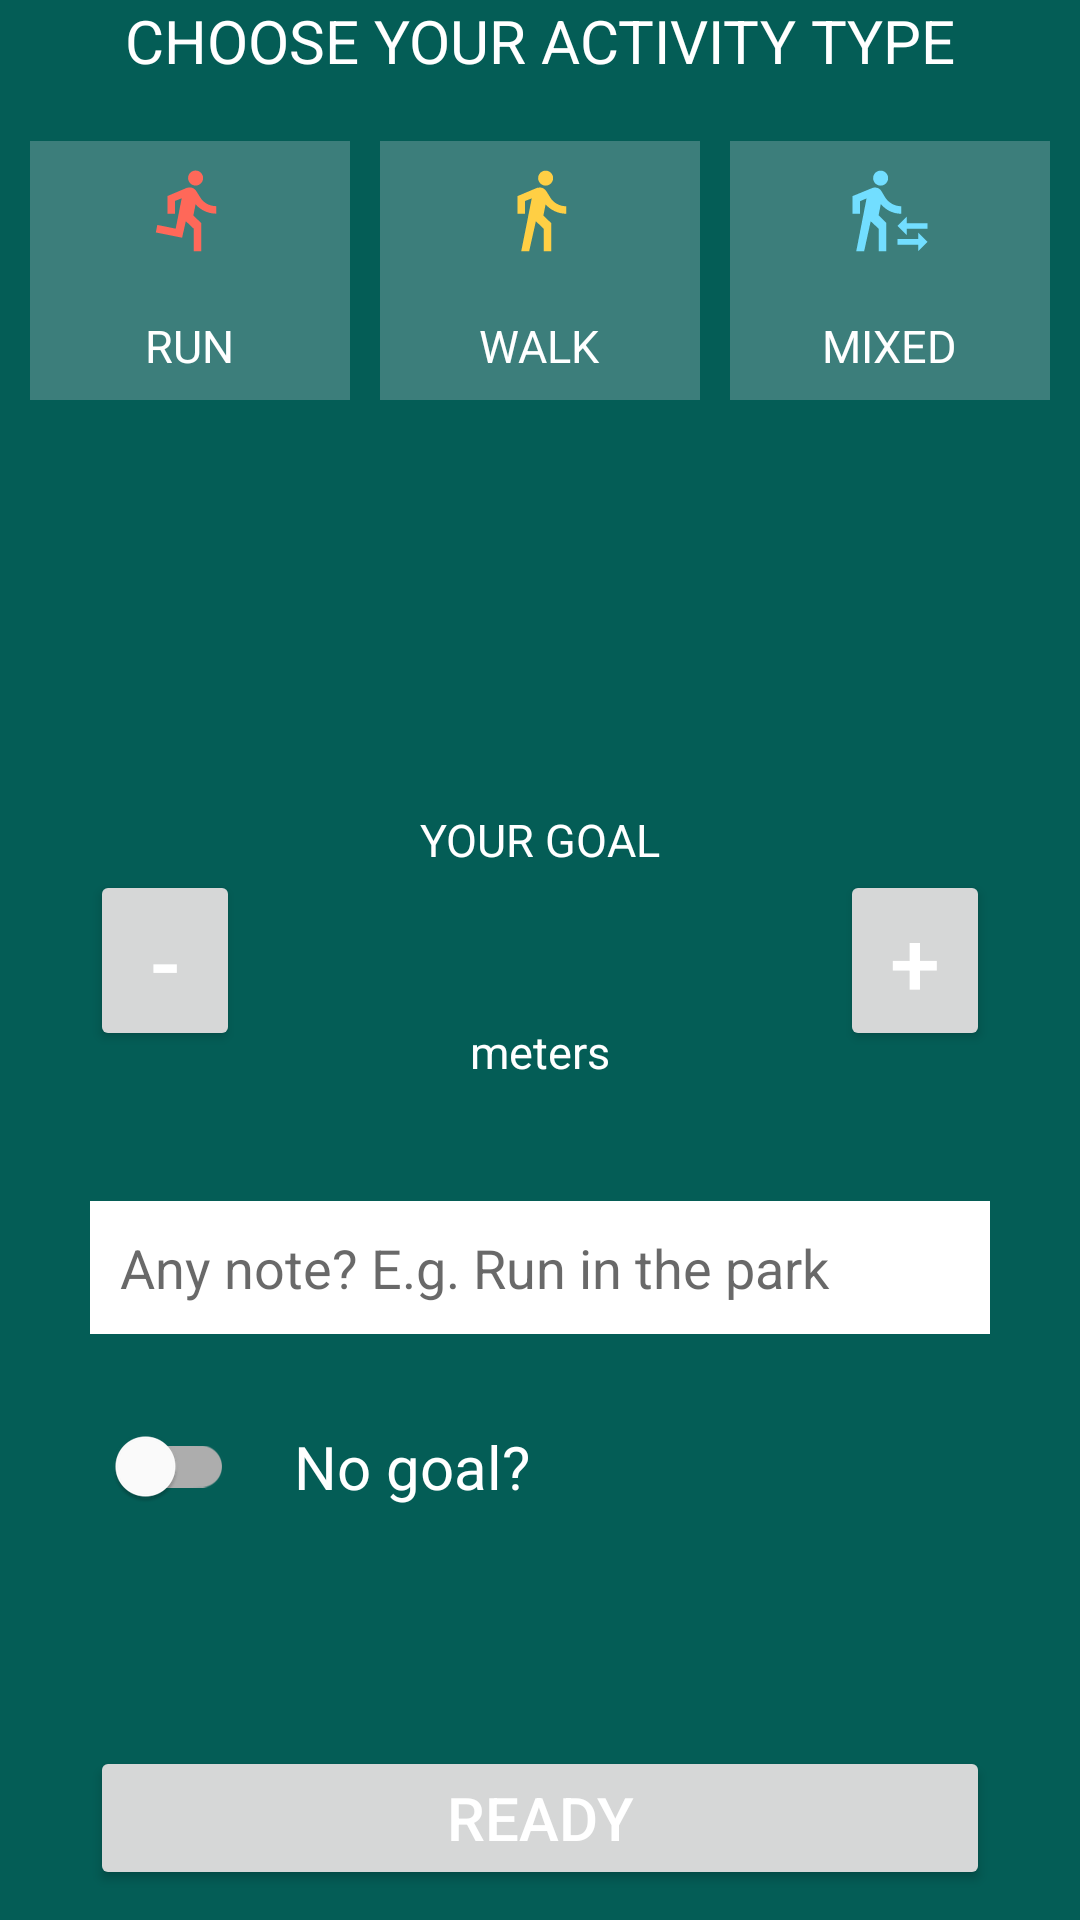

Android layout source for this screen:
<!-- AndroidManifest.xml: application theme myTheme -->
<!-- res/layout/workout_dialog.xml -->
<?xml version="1.0" encoding="utf-8"?>
<androidx.constraintlayout.widget.ConstraintLayout xmlns:android="http://schemas.android.com/apk/res/android"
    xmlns:app="http://schemas.android.com/apk/res-auto"
    xmlns:tools="http://schemas.android.com/tools"
    android:layout_width="match_parent"
    android:layout_height="match_parent"
    tools:context=".actvities.StartWorkout"
    android:background="@color/colorPrimaryDark"
    app:elevation="10dp"
    >

    <TextView
        android:id="@+id/center"
        android:layout_width="wrap_content"
        android:layout_height="wrap_content"
        app:layout_constraintBottom_toBottomOf="parent"
        app:layout_constraintTop_toTopOf="parent"
        app:layout_constraintLeft_toLeftOf="parent"
        app:layout_constraintRight_toRightOf="parent"
        android:visibility="invisible"/>

    <TextView
        android:id="@+id/workout_dialog_title"
        android:layout_width="match_parent"
        android:layout_height="wrap_content"
        android:text="@string/workout_dialog_type"
        app:layout_constraintTop_toTopOf="parent"
        android:textSize="20sp"
        android:textColor="@color/white"
        android:textAlignment="center"/>


    <LinearLayout
        android:id="@+id/buttons_container"
        app:layout_constraintTop_toBottomOf="@+id/workout_dialog_title"
        android:layout_marginTop="20dp"
        android:layout_width="match_parent"
        android:layout_height="wrap_content"
        android:orientation="horizontal"
        android:weightSum="3"
        android:layout_marginStart="10dp"
        android:layout_marginEnd="10dp"
        android:layout_marginBottom="10dp">


        <LinearLayout
            android:id="@+id/workout_dialog_btn_run"
            android:layout_width="0dp"
            android:layout_height="wrap_content"
            android:orientation="vertical"
            android:layout_weight="1"
            android:gravity="center"
            android:padding="8dp"
            android:clickable="true"
            android:focusable="true"
            android:layout_marginEnd="10dp"
            android:background="@color/item_selector_color">

            <ImageView
                android:layout_width="30dp"
                android:layout_height="30dp"
                android:src="@drawable/run"
                android:tint="@color/orange"
                />

            <TextView
                android:id="@+id/test"
                android:paddingTop="20dp"
                android:layout_width="wrap_content"
                android:layout_height="wrap_content"
                android:textSize="15sp"
                android:textColor="@color/white"
                android:text="@string/workout_dialog_run"/>
        </LinearLayout>



        <LinearLayout
            android:id="@+id/workout_dialog_btn_walk"
            android:layout_width="0dp"
            android:layout_height="wrap_content"
            android:orientation="vertical"
            android:layout_weight="1"
            android:gravity="center"
            android:padding="8dp"
            android:clickable="true"
            android:focusable="true"
            android:layout_marginEnd="10dp"
            android:background="@color/item_selector_color">

            <ImageView
                android:layout_width="30dp"
                android:layout_height="30dp"
                android:src="@drawable/walk"
                android:tint="@color/yellow"
                />


            <TextView
                android:paddingTop="20dp"
                android:layout_width="wrap_content"
                android:layout_height="wrap_content"
                android:textSize="15sp"
                android:textColor="@color/white"
                android:text="@string/workout_dialog_walk"/>

        </LinearLayout>

        <LinearLayout
            android:id="@+id/workout_dialog_btn_mix"
            android:layout_width="0dp"
            android:layout_height="wrap_content"
            android:orientation="vertical"
            android:layout_weight="1"
            android:gravity="center"
            android:padding="8dp"
            android:clickable="true"
            android:focusable="true"
            android:background="@color/item_selector_color">

            <ImageView
                android:layout_width="30dp"
                android:layout_height="30dp"
                android:src="@drawable/mixed"
                android:tint="@color/blue"
                />


            <TextView
                android:id="@+id/container_lowest_point"
                android:paddingTop="20dp"
                android:layout_width="wrap_content"
                android:layout_height="wrap_content"
                android:textSize="15sp"
                android:textColor="@color/white"
                android:text="@string/workout_dialog_mixed"/>

        </LinearLayout>
    </LinearLayout>
    <LinearLayout
        android:id="@+id/note_description"
        android:layout_width="match_parent"
        android:layout_height="wrap_content"
        app:layout_constraintTop_toBottomOf="@id/buttons_container">

        <TextView
            android:id="@+id/workout_note"
            android:layout_width="match_parent"
            android:layout_height="match_parent"
            android:layout_marginStart="10dp"
            android:layout_marginEnd="10dp"
            android:layout_marginTop="10dp"
            android:textSize="12sp"
            android:textColor="@color/white"
            android:textAlignment="center"
            />
    </LinearLayout>


    <TextView
        android:id="@+id/goal_tv"
        android:layout_width="wrap_content"
        android:layout_height="wrap_content"
        app:layout_constraintRight_toRightOf="parent"
        app:layout_constraintLeft_toLeftOf="parent"
        android:textSize="15sp"
        android:textColor="@color/white"
        android:text="@string/workout_dialog_goal"
        android:layout_marginBottom="10dp"
        app:layout_constraintBottom_toTopOf="@id/workout_dialog_goal"
        />

    <TextView
        android:id="@+id/workout_dialog_goal"
        android:layout_width="wrap_content"
        android:layout_height="wrap_content"
        app:layout_constraintRight_toRightOf="parent"
        app:layout_constraintLeft_toLeftOf="parent"
        android:textSize="30sp"
        android:textColor="@color/white"
        app:layout_constraintTop_toTopOf="parent"
        app:layout_constraintBottom_toBottomOf="parent"
    />

    <TextView
        android:id="@+id/unit_goal"
        android:layout_width="wrap_content"
        android:layout_height="wrap_content"
        app:layout_constraintRight_toRightOf="parent"
        app:layout_constraintLeft_toLeftOf="parent"
        android:textSize="15sp"
        android:textColor="@color/white"
        android:text="@string/unit_m"
        app:layout_constraintTop_toBottomOf="@id/workout_dialog_goal"
        />


    <Button
        android:id="@+id/remove_more_goal"
        android:layout_width="50dp"
        android:layout_height="wrap_content"
        android:textSize="30sp"
        android:textAlignment="center"
        android:text="@string/minus"
        android:layout_marginStart="30dp"
        app:layout_constraintLeft_toLeftOf="parent"
        app:layout_constraintTop_toTopOf="parent"
        app:layout_constraintBottom_toBottomOf="parent"
        />

    <Button
        android:id="@+id/add_more_goal"
        android:layout_width="50dp"
        android:layout_height="wrap_content"
        android:textSize="30sp"
        android:textAlignment="center"
        android:text="@string/plus"
        android:layout_marginEnd="30dp"
        app:layout_constraintRight_toRightOf="parent"
        app:layout_constraintTop_toTopOf="parent"
        app:layout_constraintBottom_toBottomOf="parent"
        />



        <EditText
            android:id="@+id/editTextNote"
            android:layout_width="match_parent"
            android:layout_height="wrap_content"
            android:imeOptions="actionDone"
            android:singleLine="true"
            android:maxLines="1"
            android:hint="@string/workout_dialog_noteHint"
            android:background="@color/white"
            android:textColor="@color/backgroundColor"
            android:textColorHint="@color/hint_color"
            android:padding="10dp"
            android:layout_marginTop="50dp"
            android:layout_marginStart="30dp"
            android:layout_marginEnd="30dp"
            app:layout_constraintTop_toBottomOf="@id/add_more_goal"
           />

    <com.google.android.material.switchmaterial.SwitchMaterial
        android:id="@+id/no_goal_swtich"
        android:layout_width="wrap_content"
        android:layout_height="wrap_content"
        app:layout_constraintTop_toBottomOf="@+id/editTextNote"
        app:layout_constraintLeft_toLeftOf="@+id/editTextNote"
        android:layout_marginTop="20dp"
    />
    <TextView
        android:layout_width="wrap_content"
        android:layout_height="wrap_content"
        app:layout_constraintTop_toTopOf="@+id/no_goal_swtich"
        app:layout_constraintBottom_toBottomOf="@+id/no_goal_swtich"
        app:layout_constraintLeft_toRightOf="@+id/no_goal_swtich"
        android:layout_marginStart="20dp"
        android:textColor="@color/white"
        android:textSize="20sp"
        android:text="@string/workout_dialog_noGoal"
        />

    <Button
        android:id="@+id/btn_ready"
        android:layout_width="match_parent"
        android:layout_height="wrap_content"
        app:layout_constraintBottom_toBottomOf="parent"
        android:text="@string/workout_dialog_btn_ready"
        android:textColor="@color/white"
        android:textSize="20sp"
        android:layout_marginStart="30dp"
        android:layout_marginEnd="30dp"
        android:padding="10dp"
        android:layout_marginBottom="10dp"
        />






</androidx.constraintlayout.widget.ConstraintLayout>
<!-- resources referenced by this layout -->
<resources>
  <color name="backgroundColor">#151621</color>
  <color name="blue">#72DEFF</color>
  <color name="colorPrimaryDark">#045D56</color>
  <color name="hint_color">#AD222222</color>
  <color name="item_selector_color">#3CF1EBF1</color>
  <color name="orange">#FF6859</color>
  <color name="white">#FFFFFF</color>
  <color name="yellow">#FFCF44</color>
  <!-- drawable mixed (drawable) -->
  <vector xmlns:android="http://schemas.android.com/apk/res/android"
      android:width="18dp"
      android:height="18dp"
      android:viewportWidth="24"
      android:viewportHeight="24">
    <path
        android:pathData="M16.49,15.5v-1.75L14,16.25l2.49,2.5L16.49,17L22,17v-1.5zM19.51,19.75L14,19.75v1.5h5.51L19.51,23L22,20.5 19.51,18zM9.5,5.5c1.1,0 2,-0.9 2,-2s-0.9,-2 -2,-2 -2,0.9 -2,2 0.9,2 2,2zM5.75,8.9L3,23h2.1l1.75,-8L9,17v6h2v-7.55L8.95,13.4l0.6,-3C10.85,12 12.8,13 15,13v-2c-1.85,0 -3.45,-1 -4.35,-2.45l-0.95,-1.6C9.35,6.35 8.7,6 8,6c-0.25,0 -0.5,0.05 -0.75,0.15L2,8.3L2,13h2L4,9.65l1.75,-0.75"
        android:fillColor="#000000"/>
  </vector>
  <!-- drawable run (drawable) -->
  <vector xmlns:android="http://schemas.android.com/apk/res/android"
      android:width="18dp"
      android:height="18dp"
      android:viewportWidth="24"
      android:viewportHeight="24">
    <path
        android:pathData="M13.49,5.48c1.1,0 2,-0.9 2,-2s-0.9,-2 -2,-2 -2,0.9 -2,2 0.9,2 2,2zM9.89,19.38l1,-4.4 2.1,2v6h2v-7.5l-2.1,-2 0.6,-3c1.3,1.5 3.3,2.5 5.5,2.5v-2c-1.9,0 -3.5,-1 -4.3,-2.4l-1,-1.6c-0.4,-0.6 -1,-1 -1.7,-1 -0.3,0 -0.5,0.1 -0.8,0.1l-5.2,2.2v4.7h2v-3.4l1.8,-0.7 -1.6,8.1 -4.9,-1 -0.4,2 7,1.4z"
        android:fillColor="#000000"/>
  </vector>
  <!-- drawable walk (drawable) -->
  <vector xmlns:android="http://schemas.android.com/apk/res/android"
      android:width="18dp"
      android:height="18dp"
      android:viewportWidth="24"
      android:viewportHeight="24">
    <path
        android:pathData="M13.5,5.5c1.1,0 2,-0.9 2,-2s-0.9,-2 -2,-2 -2,0.9 -2,2 0.9,2 2,2zM9.8,8.9L7,23h2.1l1.8,-8 2.1,2v6h2v-7.5l-2.1,-2 0.6,-3C14.8,12 16.8,13 19,13v-2c-1.9,0 -3.5,-1 -4.3,-2.4l-1,-1.6c-0.4,-0.6 -1,-1 -1.7,-1 -0.3,0 -0.5,0.1 -0.8,0.1L6,8.3V13h2V9.6l1.8,-0.7"
        android:fillColor="#000000"/>
  </vector>
  <string name="minus">-</string>
  <string name="plus" translatable="false">+</string>
  <string name="unit_m">meters</string>
  <string name="workout_dialog_btn_ready">READY</string>
  <string name="workout_dialog_goal">YOUR GOAL</string>
  <string name="workout_dialog_mixed">MIXED</string>
  <string name="workout_dialog_noGoal">No goal?</string>
  <string name="workout_dialog_noteHint">Any note? E.g. Run in the park</string>
  <string name="workout_dialog_run">RUN</string>
  <string name="workout_dialog_type">CHOOSE YOUR ACTIVITY TYPE</string>
  <string name="workout_dialog_walk">WALK</string>
  <style name="myTheme" parent="Theme.MaterialComponents.DayNight.NoActionBar">
          <item name="colorPrimary">@color/colorPrimary</item>
          <item name="colorPrimaryDark">@color/colorPrimaryDark</item>
          <item name="colorAccent">@color/colorAccent</item>
          <item name="android:windowLightStatusBar" tools:targetApi="m">true</item>
          <item name="android:textColorPrimary">@color/textColorPrimary</item>
      </style>
  <color name="colorPrimary">#1EB980</color>
  <color name="colorAccent">#58C596</color>
  <color name="textColorPrimary">#FFFFFF</color>
</resources>
